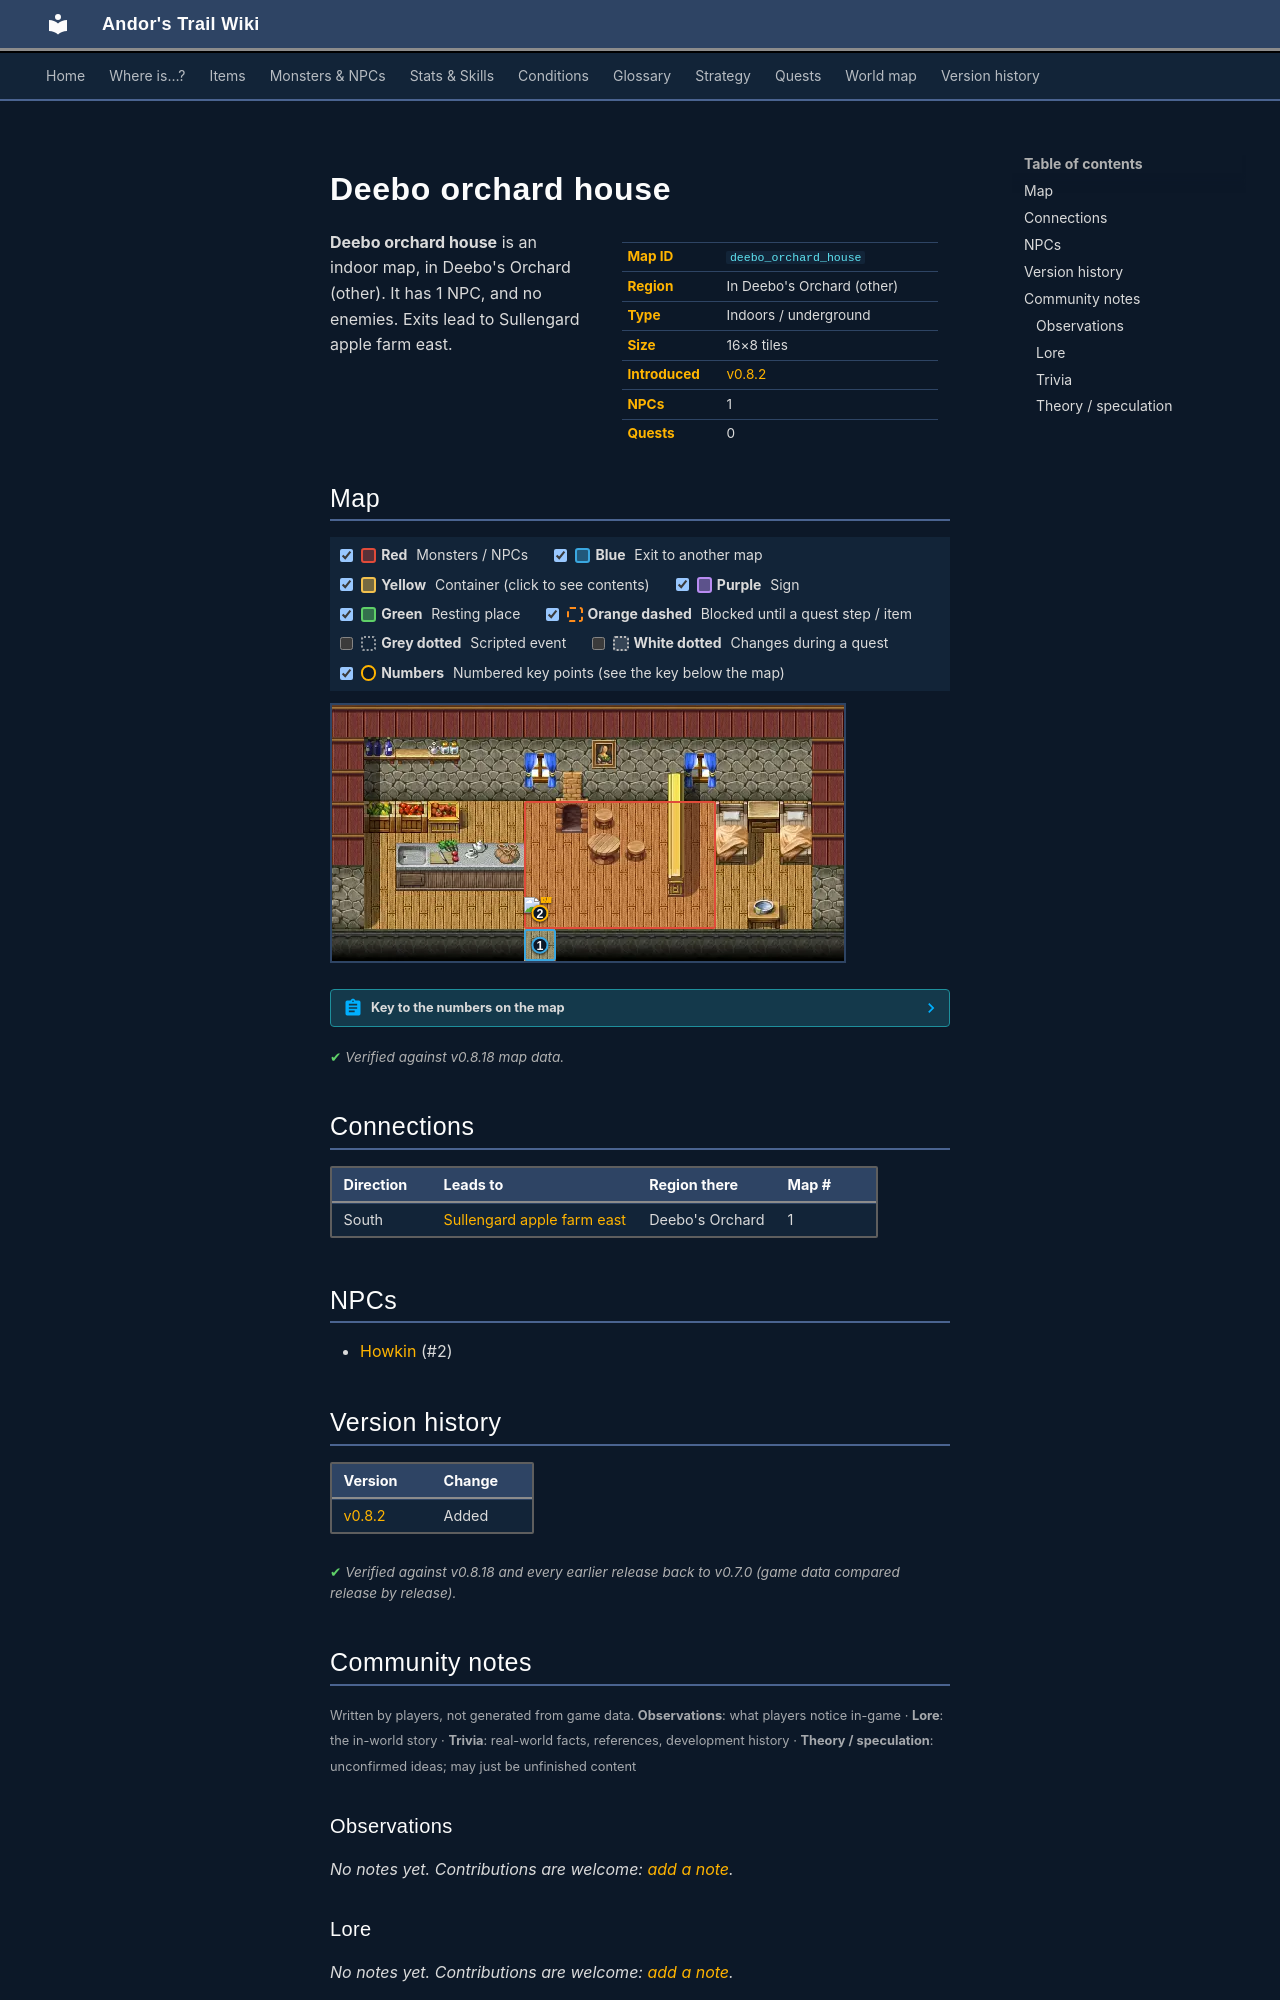

repository: asdfghjkl628/Andor-s-Trail-Wikiiii · page: maps/deebo_orchard_house/index.html · generator: mkdocs

---
description: "Deebo orchard house is an indoor location in Andor's Trail, in Deebo's Orchard (other). NPCs: Howkin. Exits to Sullengard apple farm east."
---

# Deebo orchard house

<div class="infobox" markdown>

| | |
|---|---|
| **Map ID** | `deebo_orchard_house` |
| **Region** | In Deebo's Orchard (other) |
| **Type** | Indoors / underground |
| **Size** | 16×8 tiles |
| **Introduced** | [v0.8.2](../versions/0.8.2.md) |
| **NPCs** | 1 |
| **Quests** | 0 |

</div>

**Deebo orchard house** is an indoor map, in Deebo's Orchard (other). It has 1 NPC, and no enemies. Exits lead to Sullengard apple farm east.

## Map

<div class="map-legend" markdown="0"><label class="lg"><input type="checkbox" data-t="spawn" checked><span class="sw sw-spawn"></span><b>Red</b>&nbsp;Monsters / NPCs</label><label class="lg"><input type="checkbox" data-t="mapchange" checked><span class="sw sw-mapchange"></span><b>Blue</b>&nbsp;Exit to another map</label><label class="lg"><input type="checkbox" data-t="container" checked><span class="sw sw-container"></span><b>Yellow</b>&nbsp;Container (click to see contents)</label><label class="lg"><input type="checkbox" data-t="sign" checked><span class="sw sw-sign"></span><b>Purple</b>&nbsp;Sign</label><label class="lg"><input type="checkbox" data-t="rest" checked><span class="sw sw-rest"></span><b>Green</b>&nbsp;Resting place</label><label class="lg"><input type="checkbox" data-t="key" checked><span class="sw sw-key"></span><b>Orange dashed</b>&nbsp;Blocked until a quest step / item</label><label class="lg"><input type="checkbox" data-t="script"><span class="sw sw-script"></span><b>Grey dotted</b>&nbsp;Scripted event</label><label class="lg"><input type="checkbox" data-t="replace"><span class="sw sw-replace"></span><b>White dotted</b>&nbsp;Changes during a quest</label><label class="lg"><input type="checkbox" data-t="pin" checked><span class="sw sw-pin"></span><b>Numbers</b>&nbsp;Numbered key points (see the key below the map)</label></div>

<div class="map-wrap hide-script hide-replace" markdown="0"><img src="../../assets/maps/deebo_orchard_house.webp" alt="Map of Deebo orchard house" width="512" height="256" loading="lazy"><a id="place-outside" class="mo mo-mapchange" href="../sullengard_apple_farm_east/#place-house" title="Exit to Sullengard apple farm east" style="left:37.500%;top:87.500%;width:6.250%;height:12.500%"></a><span class="mo mo-spawn" title="Spawns: Howkin" style="left:37.500%;top:37.500%;width:37.500%;height:50.000%"></span><a class="mob" href="../../monsters/deebo_orchard_deebo_son/" title="Howkin" style="left:37.500%;top:75.000%;width:6.250%;height:12.500%"><img src="../../assets/icons/monsters/monsters_tometik2_55.png" alt="Howkin"></a><a class="pin pin-exit" href="#key-1" style="left:40.625%;top:93.750%" title="Exit (south): to [Sullengard apple farm east](sullengard_apple_farm_east.md)">1</a><a id="pin-npc-deebo_orchard_deebo_son" class="pin pin-npc" href="#key-2" style="left:40.625%;top:81.250%" title="[Howkin](../../monsters/deebo_orchard_deebo_son.md): NPC">2</a></div>

??? abstract "Key to the numbers on the map"

    | # | What | Details |
    |---|---|---|
    | <span id="key-1"></span>1 | Exit (south) | to [Sullengard apple farm east](sullengard_apple_farm_east.md) |
    | <span id="key-2"></span>2 | [Howkin](../monsters/deebo_orchard_deebo_son.md) | NPC |


<p class="verified">Verified against v0.8.18 map data.</p>

## Connections

| Direction | Leads to | Region there | Map # |
|---|---|---|---|
| South | [Sullengard apple farm east](sullengard_apple_farm_east.md) | Deebo's Orchard | 1 |

## NPCs

- [Howkin](../monsters/deebo_orchard_deebo_son.md) (#2)


## Version history

| Version | Change |
|---|---|
| [v0.8.2](../versions/0.8.2.md) | Added |

<p class="verified">Verified against v0.8.18 and every earlier release back to v0.7.0 (game data compared release by release).</p>


## Community notes

<small>Written by players, not generated from game data. **Observations**: what players notice in-game · **Lore**: the in-world story · **Trivia**: real-world facts, references, development history · **Theory / speculation**: unconfirmed ideas; may just be unfinished content</small>

### Observations

*No notes yet. Contributions are welcome: [add a note](https://github.com/asdfghjkl628/Andor-s-Trail-Wikiiii/new/main/notes/maps?filename=deebo_orchard_house.md&value=%23%23%20Observations%0A%0A%3C%21--%20what%20players%20notice%20in-game%20--%3E%0A%0A%23%23%20Lore%0A%0A%3C%21--%20the%20in-world%20story%20--%3E%0A%0A%23%23%20Trivia%0A%0A%3C%21--%20real-world%20facts%2C%20references%2C%20development%20history%20--%3E%0A%0A%23%23%20Theory%20/%20speculation%0A%0A%3C%21--%20unconfirmed%20ideas%3B%20may%20just%20be%20unfinished%20content%20--%3E%0A).*

### Lore

*No notes yet. Contributions are welcome: [add a note](https://github.com/asdfghjkl628/Andor-s-Trail-Wikiiii/new/main/notes/maps?filename=deebo_orchard_house.md&value=%23%23%20Observations%0A%0A%3C%21--%20what%20players%20notice%20in-game%20--%3E%0A%0A%23%23%20Lore%0A%0A%3C%21--%20the%20in-world%20story%20--%3E%0A%0A%23%23%20Trivia%0A%0A%3C%21--%20real-world%20facts%2C%20references%2C%20development%20history%20--%3E%0A%0A%23%23%20Theory%20/%20speculation%0A%0A%3C%21--%20unconfirmed%20ideas%3B%20may%20just%20be%20unfinished%20content%20--%3E%0A).*

### Trivia

*No notes yet. Contributions are welcome: [add a note](https://github.com/asdfghjkl628/Andor-s-Trail-Wikiiii/new/main/notes/maps?filename=deebo_orchard_house.md&value=%23%23%20Observations%0A%0A%3C%21--%20what%20players%20notice%20in-game%20--%3E%0A%0A%23%23%20Lore%0A%0A%3C%21--%20the%20in-world%20story%20--%3E%0A%0A%23%23%20Trivia%0A%0A%3C%21--%20real-world%20facts%2C%20references%2C%20development%20history%20--%3E%0A%0A%23%23%20Theory%20/%20speculation%0A%0A%3C%21--%20unconfirmed%20ideas%3B%20may%20just%20be%20unfinished%20content%20--%3E%0A).*
